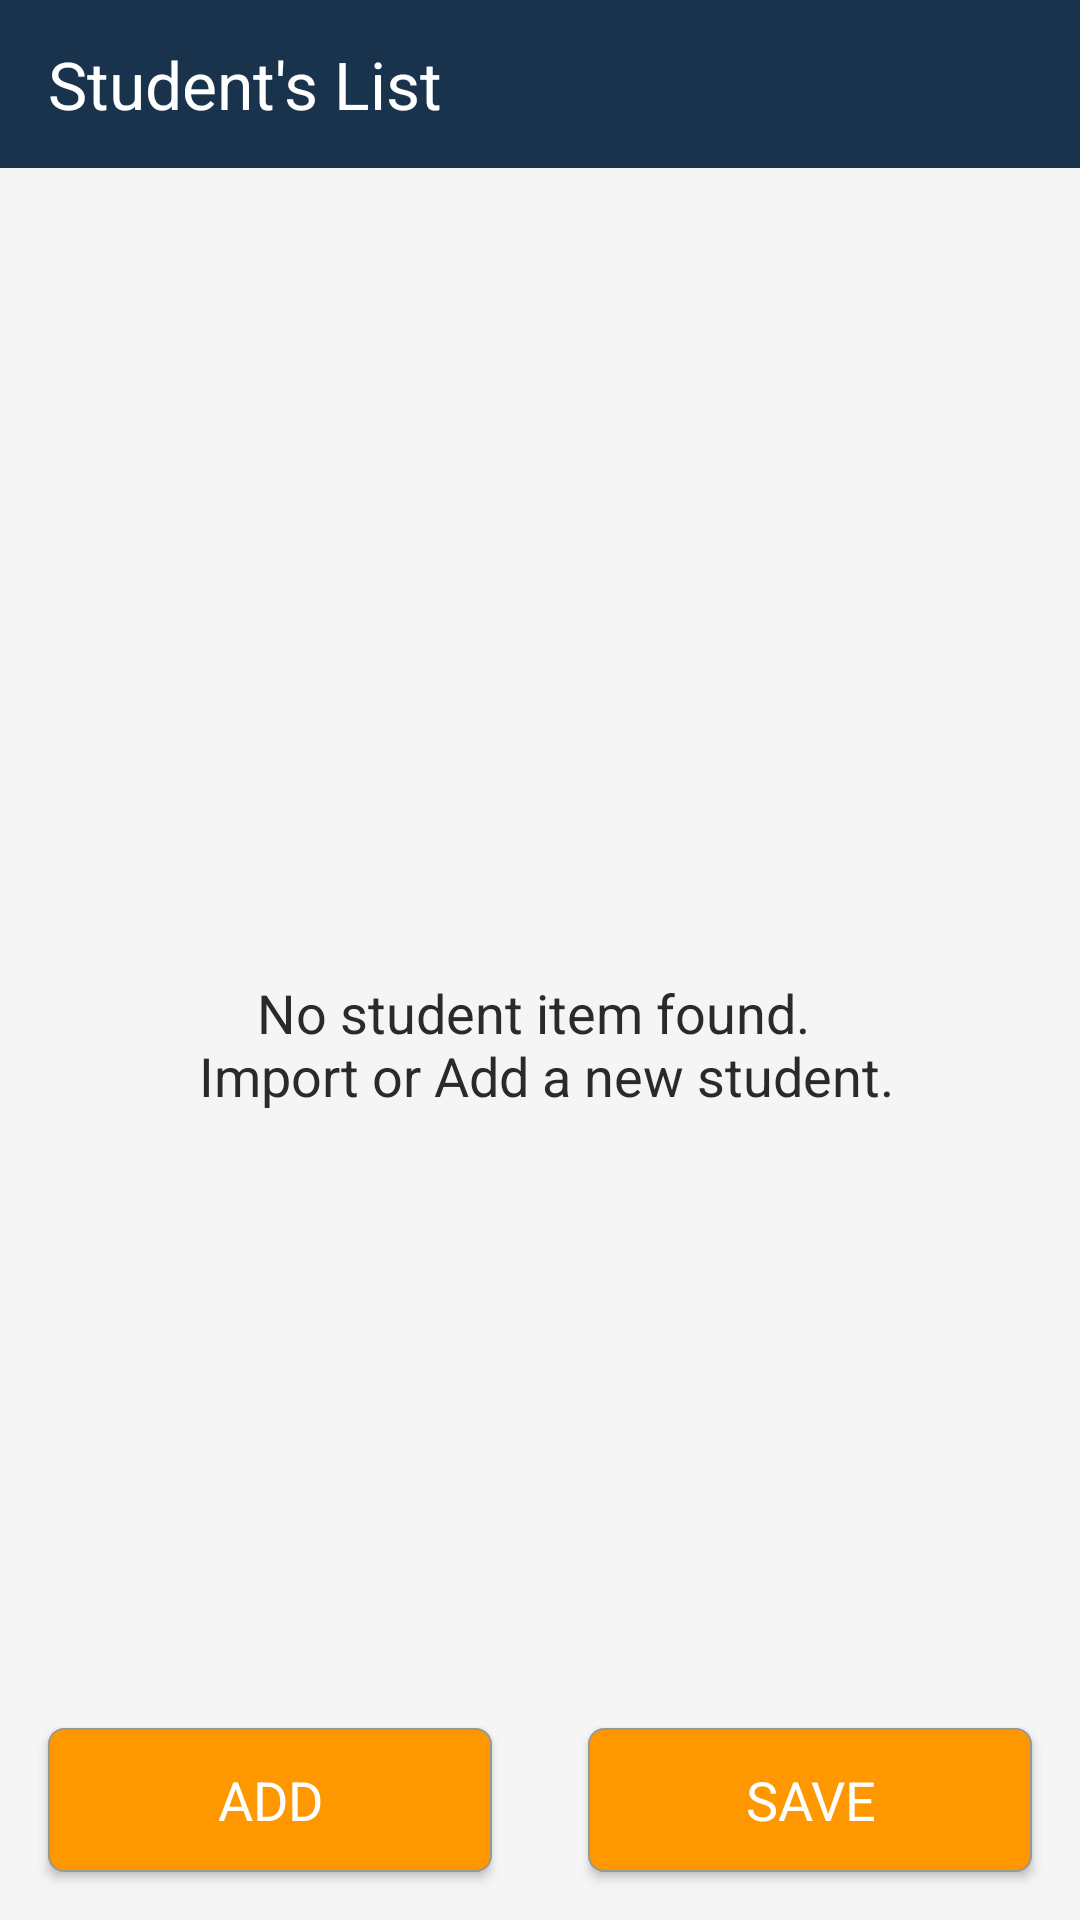

This screen was rendered from an Android layout file. Write that file and the resources it references.
<!-- AndroidManifest.xml: application theme AppTheme -->
<!-- res/layout/activity_student.xml -->
<?xml version="1.0" encoding="utf-8"?>
<LinearLayout xmlns:android="http://schemas.android.com/apk/res/android"
    xmlns:app="http://schemas.android.com/apk/res-auto"
    xmlns:tools="http://schemas.android.com/tools"
    android:layout_width="match_parent"
    android:layout_height="match_parent"
    android:background="@color/light_gray"
    android:orientation="vertical"
    tools:context=".ui.create.CreateExamActivity">

    <android.support.design.widget.AppBarLayout
        android:layout_width="match_parent"
        android:layout_height="wrap_content">

        <android.support.v7.widget.Toolbar
            android:id="@+id/import_toolbar"
            style="@style/Toolbar"
            android:layout_width="match_parent"
            android:layout_height="wrap_content"
            app:subtitleTextColor="@color/white"
            app:title="@string/students_list"
            app:titleTextAppearance="@style/Toolbar.TitleText"
            app:titleTextColor="@color/white" />

    </android.support.design.widget.AppBarLayout>

    <RelativeLayout
        android:id="@+id/flContent"
        android:background="@color/material_grey_100"
        android:layout_width="match_parent"
        android:layout_height="match_parent">

        <android.support.v7.widget.RecyclerView
            android:id="@+id/import_recycler"
            android:layout_width="match_parent"
            android:layout_height="match_parent"
            android:visibility="gone"
            android:layout_marginTop="3dp"
            android:layout_marginBottom="70dp"
            android:scrollbars="vertical"
            tools:listitem="@layout/item_student" />

        <TextView
            android:id="@+id/tv_no_students"
            android:layout_width="match_parent"
            android:layout_height="wrap_content"
            android:layout_centerInParent="true"
            android:layout_margin="5dp"
            android:text="@string/no_student_items"
            android:textAlignment="center"
            android:textColor="@color/black_effective"
            android:textSize="18sp" />

        <LinearLayout
            android:layout_width="match_parent"
            android:layout_height="wrap_content"
            android:layout_alignParentBottom="true"
            android:orientation="horizontal">

            <Button
                android:id="@+id/btn_add"
                android:layout_width="0dp"
                android:layout_height="wrap_content"
                android:layout_margin="@dimen/activity_horizontal_margin"
                android:layout_weight="0.1"
                android:background="@drawable/bg_btn_curved_accent_color"
                android:text="@string/student_add"
                android:textColor="@color/white"
                android:textSize="18sp" />

            <Button
                android:id="@+id/btn_import"
                android:layout_width="0dp"
                android:layout_height="wrap_content"
                android:layout_margin="@dimen/activity_horizontal_margin"
                android:layout_weight="0.1"
                android:background="@drawable/bg_btn_curved_accent_color"
                android:text="@string/student_save"
                android:textColor="@color/white"
                android:textSize="18sp" />
        </LinearLayout>


    </RelativeLayout>

</LinearLayout>
<!-- res/layout/item_student.xml (included above) -->
<?xml version="1.0" encoding="utf-8"?>
<LinearLayout xmlns:android="http://schemas.android.com/apk/res/android"
    xmlns:app="http://schemas.android.com/apk/res-auto"
    android:layout_width="match_parent"
    android:layout_height="wrap_content"
    android:background="@color/white"
    android:gravity="center_vertical"
    android:orientation="horizontal"
    android:paddingStart="@dimen/activity_horizontal_margin"
    android:paddingTop="8dp"
    android:paddingEnd="@dimen/activity_horizontal_margin"
    android:paddingBottom="5dp">

    <TextView
        android:id="@+id/std_row"
        android:layout_width="0dp"
        android:layout_height="wrap_content"
        android:layout_gravity="center_vertical"
        android:layout_weight="0.05"
        android:fontFamily="sans-serif-black"
        android:text="1." />

    <TextView
        android:id="@+id/std_name"
        android:layout_width="0dp"
        android:layout_height="wrap_content"
        android:layout_weight="0.5"
        android:fontFamily="sans-serif-black"
        android:text="Kidus M. Tekeste"
        android:textSize="18sp" />

    <TextView
        android:id="@+id/std_id"
        android:layout_width="0dp"
        android:layout_height="wrap_content"
        android:layout_gravity="center_vertical"
        android:layout_weight="0.3"
        android:text="ATR/6157/07"
        android:textAlignment="textEnd" />

    <ImageView
        android:id="@+id/std_edit"
        android:paddingStart="5dp"
        android:layout_marginStart="5dp"
        android:paddingEnd="5dp"
        android:layout_gravity="end|center_vertical"
        android:layout_width="0dp"
        android:layout_height="30dp"
        android:layout_weight="0.1"
        app:srcCompat="@drawable/ic_edit" />

</LinearLayout>
<!-- resources referenced by this layout -->
<resources>
  <color name="black_effective">#2a2a2a</color>
  <color name="light_gray">#dbdbdb</color>
  <color name="white">#ffffff</color>
  <dimen name="activity_horizontal_margin">16dp</dimen>
  <!-- drawable bg_btn_curved_accent_color (drawable-v21) -->
  <?xml version="1.0" encoding="utf-8"?>
  
  <selector xmlns:android="http://schemas.android.com/apk/res/android">
      <item>
          <shape android:shape="rectangle">
              
              <solid android:color="@color/colorAccent"/>
              
              <stroke android:color="@color/semi_gray" android:width="0.5dp"/>
              
              <corners android:radius="5dp"/>
  
          </shape>
      </item>
  </selector>
  <string name="no_student_items">No student item found. \n Import or Add a new student.</string>
  <string name="student_add">ADD</string>
  <string name="student_save">SAVE</string>
  <string name="students_list">Student\'s List</string>
  <style name="Toolbar" parent="Base.ThemeOverlay.AppCompat.Dark.ActionBar">
          <item name="android:layout_width">match_parent</item>
          <item name="android:layout_height">wrap_content</item>
          <item name="android:minHeight">?attr/actionBarSize</item>
          <item name="colorControlNormal">@color/white</item>
      </style>
  <style name="Toolbar.TitleText" parent="TextStyle.Heading">
          <item name="android:textColor">@color/dark_gray</item>
          <item name="android:textSize">22sp</item>
      </style>
  <style name="AppTheme" parent="Theme.AppCompat.Light.NoActionBar">
          <item name="android:windowContentOverlay">@null</item>
          <item name="colorPrimary">@color/colorPrimary</item>
          <item name="colorPrimaryDark">@color/colorPrimaryDark</item>
          <item name="colorAccent">@color/colorAccent</item>
          <item name="android:textColorPrimary">@color/black_effective</item>
          <item name="android:textColor">@color/black_effective</item>
          <item name="android:windowBackground">@color/bg_color</item>
          <item name="android:textAllCaps">false</item>
          
          
          <item name="android:textSize">16sp</item>
          <item name="android:typeface">sans</item>
          <item name="drawerArrowStyle">@style/MaterialDrawer.DrawerArrowStyle</item>
          <item name="android:textAppearance">@style/TextAppearance.Text.Regular</item>
          <item name="android:homeAsUpIndicator">@drawable/ic_arrow_back_white_24px</item>
      </style>
  <color name="colorAccent">@color/accent</color>
  <color name="semi_gray">#979797</color>
  <style name="TextStyle.Heading" parent="TextStyle">
          <item name="android:textSize">16sp</item>
          <item name="android:textAppearance">@style/TextAppearance.Text.Bold</item>
      </style>
  <color name="dark_gray">#696969</color>
  <color name="colorPrimary">@color/primary</color>
  <color name="colorPrimaryDark">@color/primary_dark</color>
  <color name="bg_color">#f7f7f7</color>
  <style name="MaterialDrawer.DrawerArrowStyle" parent="Widget.AppCompat.DrawerArrowToggle">
          <item name="spinBars">false</item>
          <item name="color">@color/white</item>
      </style>
  <style name="TextAppearance.Text.Regular" parent="android:TextAppearance">
          <item name="fontPath">fonts/source-sans-pro/SourceSansPro-Regular.ttf</item>
      </style>
  <color name="accent">#FF9800</color>
  <style name="TextStyle">
          <item name="android:layout_marginTop">2dp</item>
          <item name="android:layout_marginBottom">2dp</item>
          <item name="android:layout_marginLeft">2dp</item>
          <item name="android:layout_marginRight">2dp</item>
          <item name="android:textColor">@color/black_effective</item>
      </style>
  <style name="TextAppearance.Text.Bold" parent="android:TextAppearance">
          <item name="fontPath">fonts/source-sans-pro/SourceSansPro-Bold.ttf</item>
      </style>
  <color name="primary">#19334d</color>
  <color name="primary_dark">#2e3338</color>
</resources>
